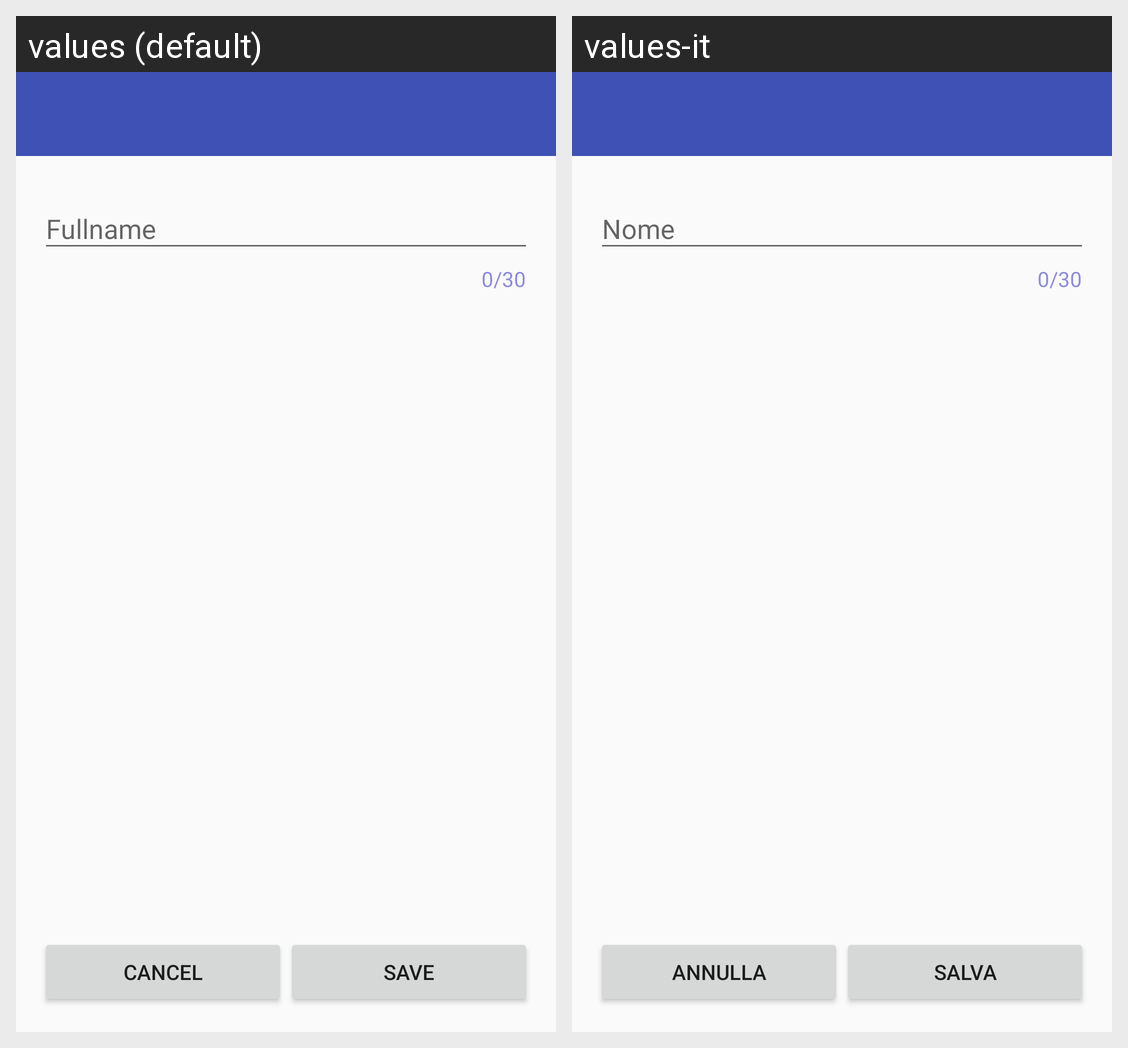

For this localized Android screen grid, give each drawn string resource with its value in every locale shown.
Android screen res/layout/activity_edit_full_name.xml rendered under 2 locales, left to right: values (default), values-it. Device: Nexus 5 (rendered at 1080×1920; each locale shown at half size, 540×960, under a caption strip naming it); theme AppTheme.NoActionBar.StatusBarPrimaryDark.
Strings drawn on this screen, with the default value and each locale's value (text and hints the layout hard-codes, and strings that could not be matched under every locale, appear in the picture but are not listed):

prompt_fullname
  values: Fullname
  values-it: Nome

action_cancel
  values: Cancel
  values-it: Annulla

action_save
  values: Save
  values-it: Salva
